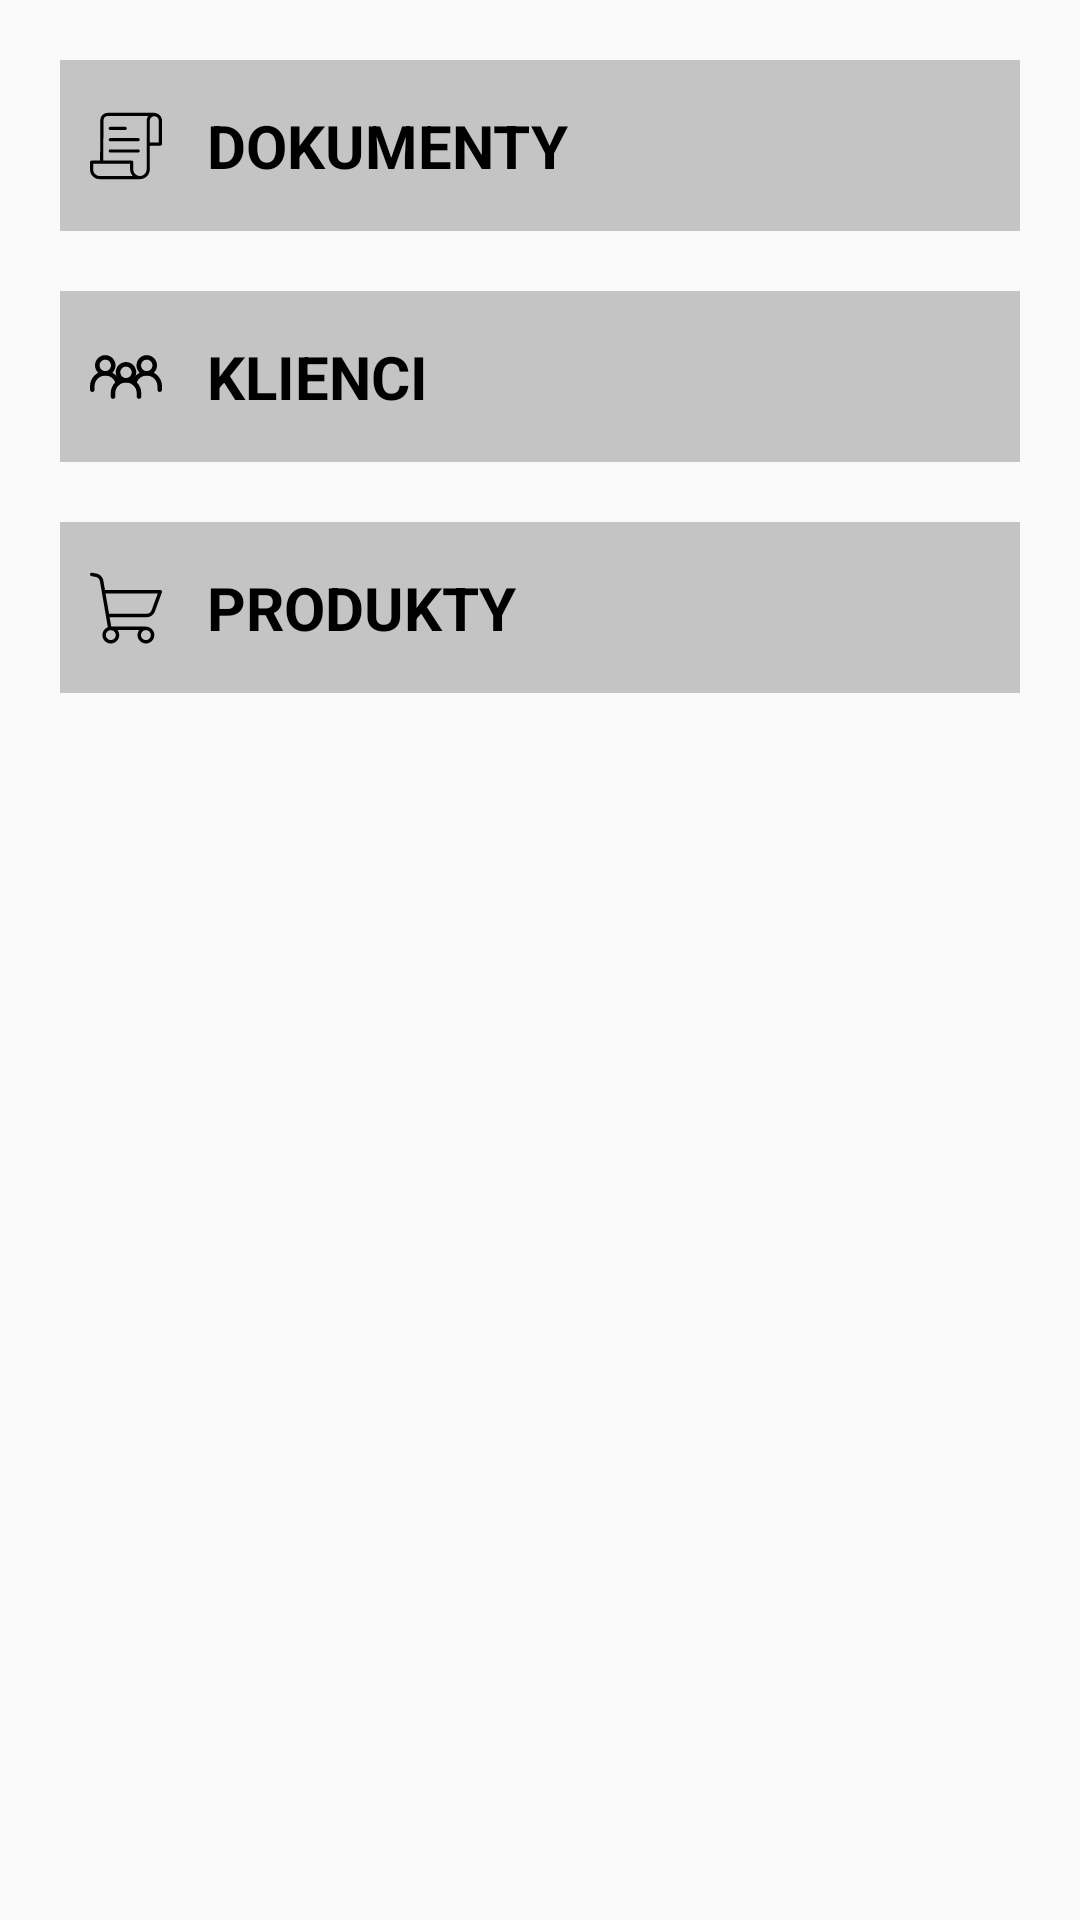

Layout XML and referenced resources for this Android screen:
<!-- AndroidManifest.xml: application theme AppTheme -->
<!-- res/layout/fragment_main.xml -->
<?xml version="1.0" encoding="utf-8"?>
<androidx.constraintlayout.widget.ConstraintLayout xmlns:android="http://schemas.android.com/apk/res/android"
    xmlns:app="http://schemas.android.com/apk/res-auto"
    android:id="@+id/fragment_main"
    android:layout_width="match_parent"
    android:layout_height="match_parent"
    android:padding="@dimen/large_margin">

    <androidx.constraintlayout.widget.ConstraintLayout
        android:id="@+id/fragment_main_documents_section"
        android:layout_width="match_parent"
        android:layout_height="wrap_content"
        android:background="@color/grey"
        android:padding="@dimen/regular_margin"
        app:layout_constraintTop_toTopOf="parent">

        <ImageView
            android:id="@+id/fragment_main_documents_icon"
            android:layout_width="wrap_content"
            android:layout_height="wrap_content"
            android:contentDescription="@string/documents"
            android:src="@drawable/ic_documents"
            app:layout_constraintBottom_toBottomOf="parent"
            app:layout_constraintStart_toStartOf="parent"
            app:layout_constraintTop_toTopOf="parent" />

        <TextView
            android:id="@+id/fragment_main_documents"
            style="@style/header_text"
            android:layout_width="wrap_content"
            android:layout_height="0dp"
            android:layout_marginStart="@dimen/regular_margin"
            android:padding="@dimen/small_margin"
            android:text="@string/documents"
            android:textAllCaps="true"
            app:layout_constraintStart_toEndOf="@id/fragment_main_documents_icon"
            app:layout_constraintTop_toTopOf="parent" />

    </androidx.constraintlayout.widget.ConstraintLayout>

    <androidx.constraintlayout.widget.ConstraintLayout
        android:id="@+id/fragment_main_customers_section"
        android:layout_width="match_parent"
        android:layout_height="wrap_content"
        android:layout_marginTop="@dimen/large_margin"
        android:background="@color/grey"
        android:padding="@dimen/regular_margin"
        app:layout_constraintTop_toBottomOf="@id/fragment_main_documents_section">

        <ImageView
            android:id="@+id/fragment_main_customers_icon"
            android:layout_width="wrap_content"
            android:layout_height="wrap_content"
            android:contentDescription="@string/customers"
            android:src="@drawable/ic_customers"
            app:layout_constraintBottom_toBottomOf="parent"
            app:layout_constraintStart_toStartOf="parent"
            app:layout_constraintTop_toTopOf="parent" />

        <TextView
            android:id="@+id/fragment_main_customers"
            style="@style/header_text"
            android:layout_width="wrap_content"
            android:layout_height="0dp"
            android:layout_marginStart="@dimen/regular_margin"
            android:padding="@dimen/small_margin"
            android:text="@string/customers"
            android:textAllCaps="true"
            app:layout_constraintStart_toEndOf="@id/fragment_main_customers_icon"
            app:layout_constraintTop_toTopOf="parent" />

    </androidx.constraintlayout.widget.ConstraintLayout>

    <androidx.constraintlayout.widget.ConstraintLayout
        android:id="@+id/fragment_main_products_section"
        android:layout_width="match_parent"
        android:layout_height="wrap_content"
        android:layout_marginTop="@dimen/large_margin"
        android:background="@color/grey"
        android:padding="@dimen/regular_margin"
        app:layout_constraintTop_toBottomOf="@id/fragment_main_customers_section">

        <ImageView
            android:id="@+id/fragment_main_products_icon"
            android:layout_width="wrap_content"
            android:layout_height="wrap_content"
            android:contentDescription="@string/products"
            android:src="@drawable/ic_products"
            app:layout_constraintBottom_toBottomOf="parent"
            app:layout_constraintStart_toStartOf="parent"
            app:layout_constraintTop_toTopOf="parent" />

        <TextView
            android:id="@+id/fragment_main_products"
            style="@style/header_text"
            android:layout_width="wrap_content"
            android:layout_height="0dp"
            android:layout_marginStart="@dimen/regular_margin"
            android:padding="@dimen/small_margin"
            android:text="@string/products"
            android:textAllCaps="true"
            app:layout_constraintStart_toEndOf="@id/fragment_main_products_icon"
            app:layout_constraintTop_toTopOf="parent" />

    </androidx.constraintlayout.widget.ConstraintLayout>

</androidx.constraintlayout.widget.ConstraintLayout>
<!-- resources referenced by this layout -->
<resources>
  <color name="grey">#C4C4C4</color>
  <dimen name="large_margin">20dp</dimen>
  <dimen name="regular_margin">10dp</dimen>
  <dimen name="small_margin">5dp</dimen>
  <!-- drawable ic_customers: vector/xml drawable (drawable, 2637 chars, omitted) -->
  <!-- drawable ic_documents: vector/xml drawable (drawable, 2027 chars, omitted) -->
  <!-- drawable ic_products (drawable) -->
  <vector xmlns:android="http://schemas.android.com/apk/res/android"
      android:width="24dp"
      android:height="24dp"
      android:viewportWidth="417.0607"
      android:viewportHeight="417">
      <path
          android:fillColor="#FF000000"
          android:pathData="m407.059,104.043h-320.453l-9.34,-54.348c-3.594,-20.527 -19.488,-36.699 -39.949,-40.652l-25.379,-4.824c-3.523,-0.695 -7.145,0.551 -9.496,3.266 -2.352,2.711 -3.066,6.477 -1.875,9.863 1.191,3.387 4.105,5.875 7.637,6.52l25.383,4.824c12.273,2.371 21.813,12.074 23.965,24.391l45.848,266.789c-19.613,7.355 -32.32,26.441 -31.543,47.375 0.777,20.938 14.863,39.027 34.973,44.906 20.109,5.883 41.723,-1.766 53.656,-18.984 11.938,-17.219 11.516,-40.141 -1.047,-56.906h125.59c-13.461,17.98 -12.855,42.844 1.465,60.152 14.324,17.305 38.633,22.551 58.816,12.691 20.188,-9.859 30.992,-32.262 26.145,-54.195s-24.09,-37.695 -46.547,-38.129c-1.023,-0.344 -2.09,-0.52 -3.168,-0.52h-198.664l-9.352,-54.41h214.789c20.949,-0.051 39.66,-13.109 46.934,-32.758l41,-111.598c1.129,-3.07 0.688,-6.496 -1.184,-9.176 -1.871,-2.68 -4.934,-4.277 -8.203,-4.277zM120.512,394.043c-15.816,0 -28.641,-12.824 -28.641,-28.645 0,-15.816 12.824,-28.645 28.641,-28.645 15.82,0 28.645,12.828 28.645,28.645 -0.016,15.813 -12.832,28.629 -28.645,28.645zM352.598,365.398c0,15.82 -12.824,28.645 -28.641,28.645 -15.82,0 -28.645,-12.824 -28.645,-28.645 0,-15.816 12.824,-28.645 28.645,-28.645 15.809,0.02 28.625,12.832 28.641,28.645zM356.672,222.199c-4.363,11.789 -15.59,19.625 -28.16,19.656h-218.223l-20.246,-117.813h302.688zM356.672,222.199" />
  </vector>
  <string name="customers">Klienci</string>
  <string name="documents">Dokumenty</string>
  <string name="products">Produkty</string>
  <style name="header_text">
          <item name="android:textSize">20sp</item>
          <item name="android:textColor">@android:color/background_dark</item>
          <item name="android:textStyle">bold</item>
      </style>
  <style name="AppTheme" parent="Theme.AppCompat.Light.DarkActionBar">
          
          <item name="colorPrimary">@color/colorPrimary</item>
          <item name="colorPrimaryDark">@color/colorPrimaryDark</item>
          <item name="colorAccent">@color/colorAccent</item>
      </style>
  <color name="colorPrimary">#0f368c</color>
  <color name="colorPrimaryDark">#0a296c</color>
  <color name="colorAccent">#0f368c</color>
</resources>
